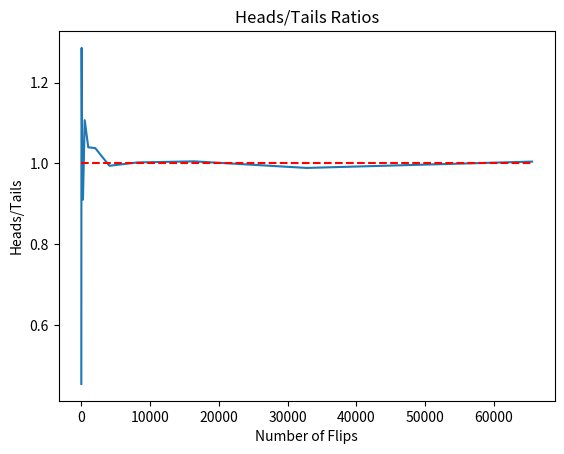

Here is the Python script that generated this plot:

import random
import matplotlib.pyplot as plt


def flip_plot(min_exp, max_exp):
    """
    Assumes min_exp and min_exp positive integers; min_exp < max_exp
    Plots results of 2**min_exp to 2**max_exp coin flips
    抛硬币的次数为2的min_exp次方到2的max_exp次方
    一共进行了 2**max_exp - 2**min_exp 轮实验，每轮实验抛硬币次数逐渐增加
    """

    ratios = []
    x_axis = []
    for exp in range(min_exp, max_exp + 1):
        x_axis.append(2**exp)
    for numFlips in x_axis:
        num_heads = 0  # 初始化，硬币正面朝上的计数为0
        for n in range(numFlips):
            if random.random() < 0.5:  # random.random()从[0, 1)随机的取出一个数
                num_heads += 1  # 当随机取出的数小于0.5时，正面朝上的计数加1
        num_tails = numFlips - num_heads  # 得到本次试验中反面朝上的次数
        ratios.append(num_heads/float(num_tails))  # 正反面计数的比值
    plt.title('Heads/Tails Ratios')
    plt.xlabel('Number of Flips')
    plt.ylabel('Heads/Tails')
    plt.plot(x_axis, ratios)
    plt.hlines(1, 0, x_axis[-1], linestyles='dashed', colors='r')
    plt.show()

flip_plot(4, 16)
